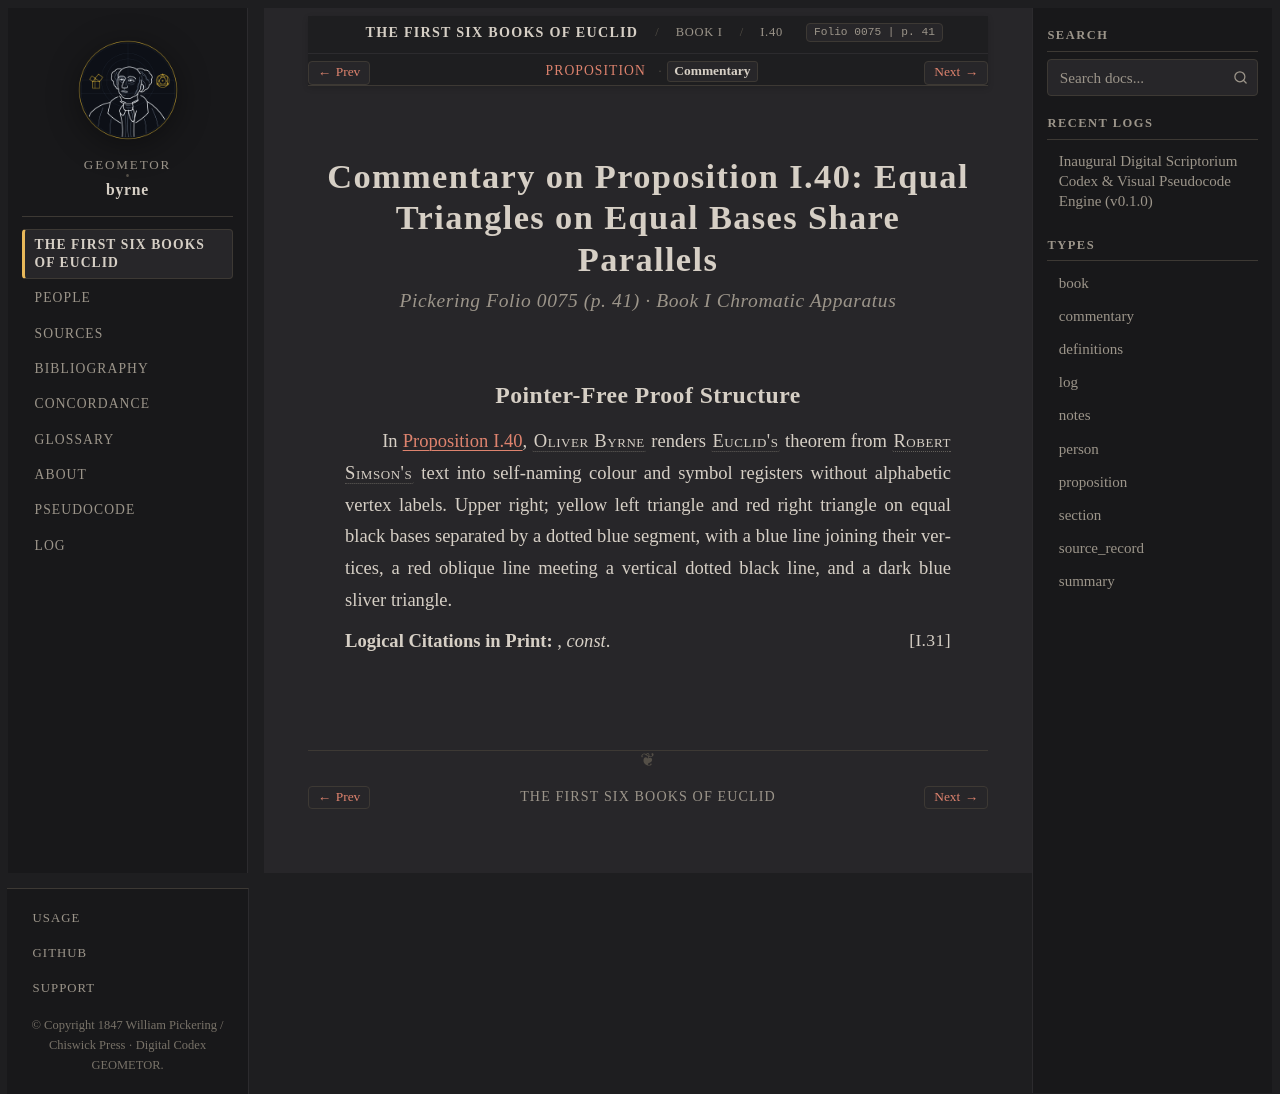

repository: geometor/byrne · page: coloured_euclid/book-i/40/commentary.html · generator: sphinx

:canonical_id: I.40.commentary
:book: I
:proposition: 40
:order: 40
:type: commentary
:title: Commentary — Proposition I.40
:folio: 0075
:page: 41

.. _byrne-i-40-commentary:

.. folio:: 0075
   :page: 41

Commentary on Proposition I.40: Equal Triangles on Equal Bases Share Parallels
==============================================================================

.. rubric:: Pickering Folio 0075 (p. 41) · Book I Chromatic Apparatus

Pointer-Free Proof Structure
----------------------------

In :ref:`Proposition I.40 <byrne-i-40>`, :person:`Oliver Byrne <byrne>` renders :person:`Euclid's <euclid>` theorem from :person:`Robert Simson's <simson>` text into self-naming colour and symbol registers without alphabetic vertex labels. Upper right; yellow left triangle and red right triangle on equal black bases separated by a dotted blue segment, with a blue line joining their vertices, a red oblique line meeting a vertical dotted black line, and a dark blue sliver triangle.

**Logical Citations in Print:** :just:`I.31`, *const*.
